Run: headless pygame with SDL's dummy video driver; simulated clock (each Clock.tick advances the game by its frame time, no real sleeping); random seed 0; keys injected as events and as key.get_pressed() state; no mouse input.
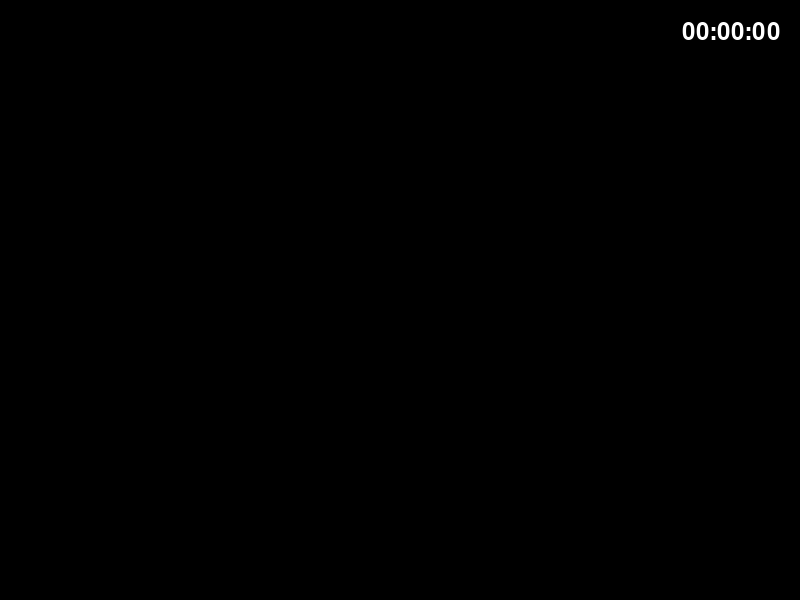
Frame 1 of 4 · flips 1–60 · no input
Frame 2 of 4 · flips 61–180 · tapped SPACE, RETURN · held RIGHT (→), D · screen unchanged from frame 1, image omitted
Frame 3 of 4 · flips 181–300 · held DOWN (↓), S · screen unchanged from frame 2, image omitted
Frame 4 of 4 · flips 301–420 · held LEFT (←), A, UP (↑), W · screen unchanged from frame 3, image omitted

The pygame program that drew these frames:

import pygame
import sys

class Timer:
    def __init__(self):
        self.time_passed = 0
        self.timer_event = pygame.USEREVENT + 1
        pygame.time.set_timer(self.timer_event, 1000)  # Timer événement toutes les secondes

    def update(self):
        self.time_passed += 1

    def get_time(self):
        hours = self.time_passed // 3600
        minutes = (self.time_passed % 3600) // 60
        seconds = self.time_passed % 60
        return f"{hours:02d}:{minutes:02d}:{seconds:02d}"

class Game:
    def __init__(self):
        pygame.init()
        self.screen = pygame.display.set_mode((800, 600))
        pygame.display.set_caption("Pirates")
        self.clock = pygame.time.Clock()
        self.timer = Timer()

    def run(self):
        running = True
        while running:
            self.screen.fill((0, 0, 0))
            for event in pygame.event.get():
                if event.type == pygame.QUIT:
                    running = False
                elif event.type == self.timer.timer_event:
                    self.timer.update()
            self.draw()
            pygame.display.flip()
            self.clock.tick(30)

    def draw(self):
        font = pygame.font.Font(None, 36)
        time_text = font.render(f"{self.timer.get_time()}", True, (255, 255, 255))
        text_rect = time_text.get_rect()
        text_rect.topright = (780, 20)  # Position en haut à droite
        self.screen.blit(time_text, text_rect)

if __name__ == "__main__":
    game = Game()
    game.run()
    pygame.quit()
    sys.exit()
